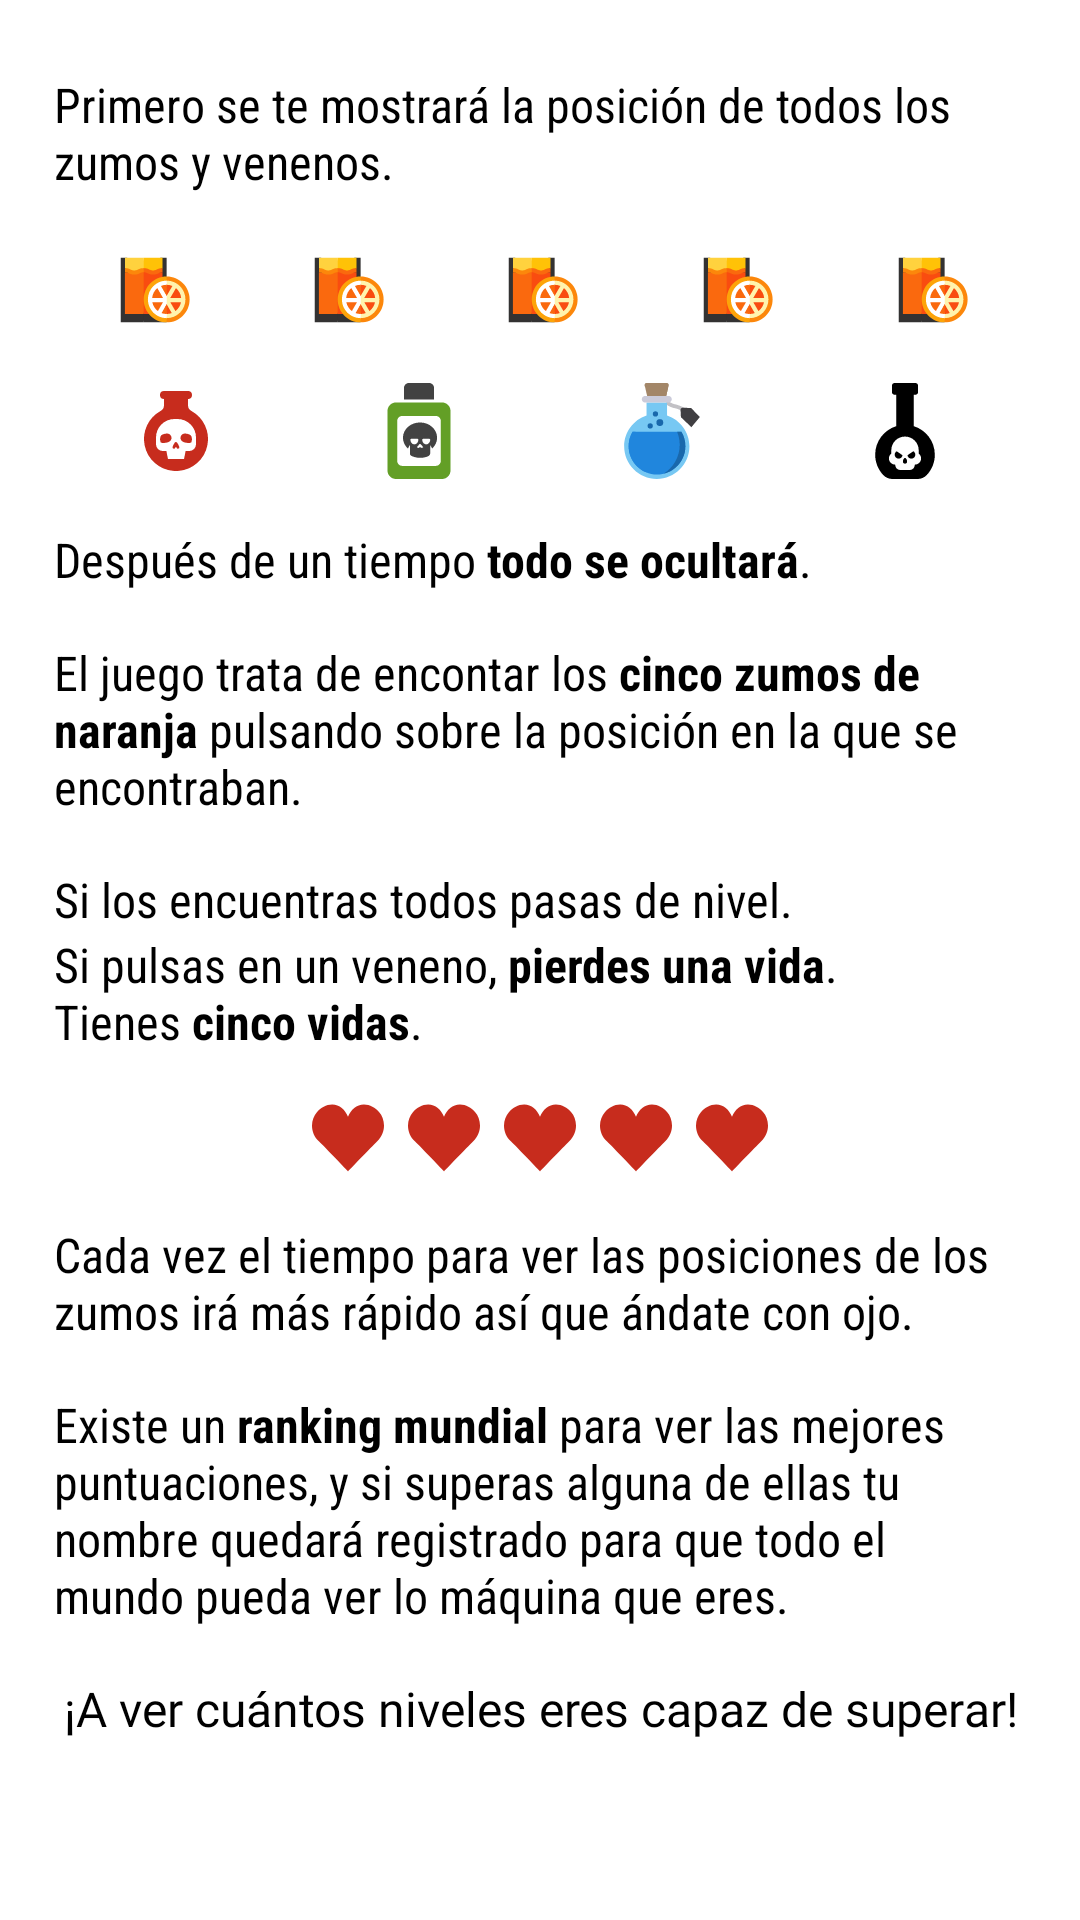

Reconstruct the res/layout file that produces this screen, plus the resources it refers to.
<!-- AndroidManifest.xml: application theme Theme.FlashJuice -->
<!-- res/layout/fragment_instructions.xml -->
<?xml version="1.0" encoding="utf-8"?>
<androidx.constraintlayout.widget.ConstraintLayout xmlns:android="http://schemas.android.com/apk/res/android"
    xmlns:app="http://schemas.android.com/apk/res-auto"
    android:layout_width="match_parent"
    android:layout_height="match_parent">

    <ScrollView
        style="@style/scroll_no_effects"
        android:layout_width="0dp"
        android:layout_height="0dp"
        android:orientation="vertical"
        app:layout_constraintBottom_toBottomOf="parent"
        app:layout_constraintLeft_toLeftOf="parent"
        app:layout_constraintRight_toRightOf="parent"
        app:layout_constraintTop_toTopOf="parent">

        <androidx.constraintlayout.widget.ConstraintLayout
            android:layout_width="match_parent"
            android:layout_height="wrap_content"
            android:layout_marginTop="24dp"
            android:paddingBottom="64dp">

            <androidx.constraintlayout.widget.Guideline
                android:id="@+id/gl_left"
                android:layout_width="wrap_content"
                android:layout_height="wrap_content"
                android:orientation="vertical"
                app:layout_constraintGuide_percent="0.05" />

            <androidx.constraintlayout.widget.Guideline
                android:id="@+id/gl_right"
                android:layout_width="wrap_content"
                android:layout_height="wrap_content"
                android:orientation="vertical"
                app:layout_constraintGuide_percent="0.95" />

            <LinearLayout
                android:layout_width="0dp"
                android:layout_height="wrap_content"
                android:orientation="vertical"
                app:layout_constraintLeft_toLeftOf="@id/gl_left"
                app:layout_constraintRight_toRightOf="@id/gl_right"
                app:layout_constraintTop_toTopOf="parent">

                <TextView
                    style="@style/MediumTextView"
                    android:layout_width="wrap_content"
                    android:layout_height="wrap_content"
                    android:layout_marginBottom="16dp"
                    android:text="@string/instructions_one" />

                <TableRow
                    android:layout_width="match_parent"
                    android:layout_height="0dp"
                    android:layout_marginBottom="15dp"
                    android:layout_weight="1">

                    <ImageView
                        android:layout_width="32dp"
                        android:layout_height="32dp"
                        android:layout_weight="0.25"
                        android:contentDescription="@string/content_description"
                        android:src="@drawable/ic_juice" />

                    <ImageView
                        android:layout_width="32dp"
                        android:layout_height="32dp"
                        android:layout_weight="0.25"
                        android:contentDescription="@string/content_description"
                        android:src="@drawable/ic_juice" />

                    <ImageView
                        android:layout_width="32dp"
                        android:layout_height="32dp"
                        android:layout_weight="0.25"
                        android:contentDescription="@string/content_description"
                        android:src="@drawable/ic_juice" />

                    <ImageView
                        android:layout_width="32dp"
                        android:layout_height="32dp"
                        android:layout_weight="0.25"
                        android:contentDescription="@string/content_description"
                        android:src="@drawable/ic_juice" />

                    <ImageView
                        android:layout_width="32dp"
                        android:layout_height="32dp"
                        android:layout_weight="0.25"
                        android:contentDescription="@string/content_description"
                        android:src="@drawable/ic_juice" />

                </TableRow>

                <TableRow
                    android:layout_width="match_parent"
                    android:layout_height="0dp"
                    android:layout_marginBottom="16dp"
                    android:layout_weight="1">

                    <ImageView
                        android:layout_width="32dp"
                        android:layout_height="32dp"
                        android:layout_weight="0.25"
                        android:contentDescription="@string/content_description"
                        android:src="@drawable/ic_poison_one" />

                    <ImageView
                        android:layout_width="32dp"
                        android:layout_height="32dp"
                        android:layout_weight="0.25"
                        android:contentDescription="@string/content_description"
                        android:src="@drawable/ic_poison_two" />

                    <ImageView
                        android:layout_width="32dp"
                        android:layout_height="32dp"
                        android:layout_weight="0.25"
                        android:contentDescription="@string/content_description"
                        android:src="@drawable/ic_poison_three" />

                    <ImageView
                        android:layout_width="32dp"
                        android:layout_height="32dp"
                        android:layout_weight="0.25"
                        android:contentDescription="@string/content_description"
                        android:src="@drawable/ic_poison_four" />

                </TableRow>

                <TextView
                    style="@style/MediumTextView"
                    android:layout_width="wrap_content"
                    android:layout_height="wrap_content"
                    android:layout_marginBottom="16dp"
                    android:text="@string/instructions_two" />

                <TextView
                    style="@style/MediumTextView"
                    android:layout_width="wrap_content"
                    android:layout_height="wrap_content"
                    android:layout_marginBottom="16dp"
                    android:text="@string/instructions_three" />

                <TextView
                    style="@style/MediumTextView"
                    android:layout_width="wrap_content"
                    android:layout_height="wrap_content"
                    android:text="@string/instructions_four" />

                <TextView
                    style="@style/MediumTextView"
                    android:layout_width="wrap_content"
                    android:layout_height="wrap_content"
                    android:layout_marginBottom="16dp"
                    android:text="@string/instructions_five" />

                <include
                    layout="@layout/include_lifes_dashboard"
                    android:layout_width="wrap_content"
                    android:layout_height="wrap_content"
                    android:layout_gravity="center"
                    android:layout_marginBottom="16dp" />

                <TextView
                    style="@style/MediumTextView"
                    android:layout_width="wrap_content"
                    android:layout_height="wrap_content"
                    android:layout_marginBottom="16dp"
                    android:text="@string/instructions_six" />

                <TextView
                    style="@style/MediumTextView"
                    android:layout_width="wrap_content"
                    android:layout_height="wrap_content"
                    android:layout_marginBottom="16dp"
                    android:text="@string/instructions_seven" />

                <TextView
                    style="@style/MediumTextView_Bold"
                    android:layout_width="wrap_content"
                    android:layout_height="wrap_content"
                    android:layout_gravity="center"
                    android:gravity="center"
                    android:text="@string/instructions_eight" />

            </LinearLayout>

        </androidx.constraintlayout.widget.ConstraintLayout>

    </ScrollView>

</androidx.constraintlayout.widget.ConstraintLayout>
<!-- res/layout/include_lifes_dashboard.xml (included above) -->
<?xml version="1.0" encoding="utf-8"?>
<LinearLayout xmlns:android="http://schemas.android.com/apk/res/android"
    android:layout_width="wrap_content"
    android:layout_height="wrap_content"
    android:orientation="horizontal">

    <ImageView
        android:id="@+id/life1"
        android:layout_width="24dp"
        android:layout_marginEnd="8dp"
        android:layout_height="24dp"
        android:contentDescription="@string/content_description"
        android:src="@drawable/ic_heart" />

    <ImageView
        android:id="@+id/life2"
        android:layout_width="24dp"
        android:layout_height="24dp"
        android:layout_marginEnd="8dp"
        android:contentDescription="@string/content_description"
        android:src="@drawable/ic_heart" />

    <ImageView
        android:id="@+id/life3"
        android:layout_width="24dp"
        android:layout_marginEnd="8dp"
        android:layout_height="24dp"
        android:contentDescription="@string/content_description"
        android:src="@drawable/ic_heart" />

    <ImageView
        android:id="@+id/life4"
        android:layout_marginEnd="8dp"
        android:layout_width="24dp"
        android:layout_height="24dp"
        android:contentDescription="@string/content_description"
        android:src="@drawable/ic_heart" />

    <ImageView
        android:id="@+id/life5"
        android:layout_width="24dp"
        android:layout_height="24dp"
        android:contentDescription="@string/content_description"
        android:src="@drawable/ic_heart" />

</LinearLayout>
<!-- resources referenced by this layout -->
<resources>
  <!-- drawable ic_heart (drawable) -->
  <vector xmlns:android="http://schemas.android.com/apk/res/android"
      android:width="24dp"
      android:height="24dp"
      android:viewportWidth="512"
      android:viewportHeight="512">
      <path
          android:fillColor="#C72C1D"
          android:pathData="M256,105.69c19.53,-49.77 61.33,-87.79 113.23,-87.79c43.71,0 80.22,22.57 108.87,54.44c39.19,43.59 56.5,139.19 -15.86,209.24c-37.13,35.95 -205.82,212.52 -205.82,212.52S88.17,317.08 50.62,281.58C-22.45,212.49 -6.01,116.92 34.76,72.34c28.92,-31.63 65.17,-54.44 108.87,-54.44C195.53,17.9 236.47,55.92 256,105.69" />
  </vector>
  <string name="content_description">contentDescription</string>
  <string name="instructions_eight">¡A ver cuántos niveles eres capaz de superar!</string>
  <string name="instructions_five">Si pulsas en un veneno, <b>pierdes una vida</b>.\nTienes <b>cinco vidas</b>.</string>
  <string name="instructions_four">Si los encuentras todos pasas de nivel.</string>
  <string name="instructions_one">Primero se te mostrará la posición de todos los zumos y venenos.</string>
  <string name="instructions_seven">Existe un <b>ranking mundial</b> para ver las mejores puntuaciones, y si superas alguna de ellas tu nombre quedará registrado para que todo el mundo pueda ver lo máquina que eres.</string>
  <string name="instructions_six">Cada vez el tiempo para ver las posiciones de los zumos irá más rápido así que ándate con ojo.</string>
  <string name="instructions_three">El juego trata de encontar los <b>cinco zumos de naranja</b> pulsando sobre la posición en la que se encontraban.</string>
  <string name="instructions_two">Después de un tiempo <b>todo se ocultará</b>.</string>
  <style name="MediumTextView">
          <item name="android:fontFamily">sans-serif-condensed</item>
          <item name="android:textSize">16sp</item>
          <item name="android:textColor">@color/black</item>
      </style>
  <style name="MediumTextView_Bold">
          <item name="android:fontFamily">@font/montserrat_bold</item>
          <item name="android:textSize">16sp</item>
          <item name="android:textColor">@color/black</item>
      </style>
  <style name="scroll_no_effects">
          <item name="android:overScrollMode">never</item>
          <item name="android:scrollbars">none</item>
      </style>
  <style name="Theme.FlashJuice" parent="Theme.MaterialComponents.DayNight.NoActionBar">
          
          <item name="colorPrimary">@color/purple_500</item>
          <item name="colorPrimaryVariant">@color/purple_700</item>
          <item name="colorOnPrimary">@color/white</item>
          
          <item name="colorSecondary">@color/black</item>
          <item name="colorSecondaryVariant">@color/teal_700</item>
          <item name="colorOnSecondary">@color/black</item>
          
          <item name="android:statusBarColor" tools:targetApi="l">?attr/colorPrimaryVariant</item>
          
      </style>
  <color name="black">#FF000000</color>
  <color name="purple_500">#FF6200EE</color>
  <color name="purple_700">#FF3700B3</color>
  <color name="white">#FFFFFFFF</color>
  <color name="teal_700">#FF018786</color>
</resources>
